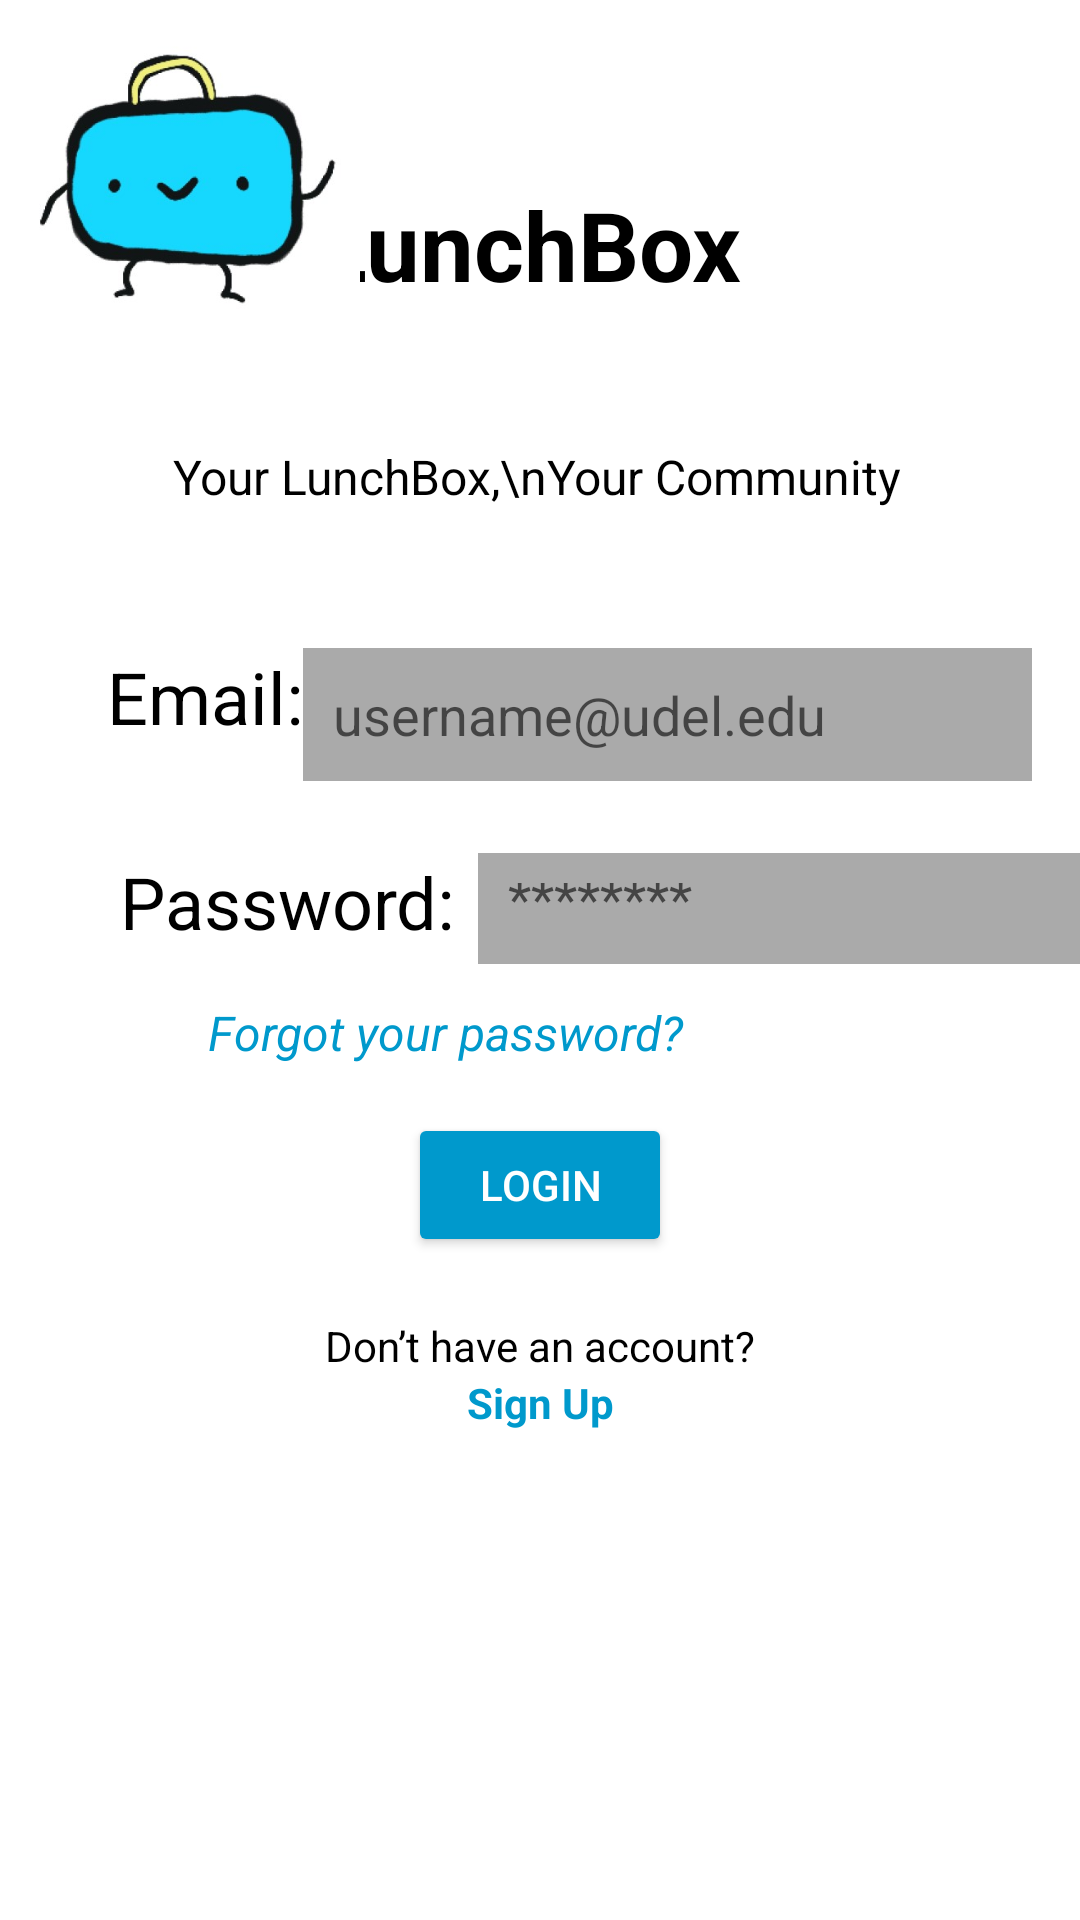

Reconstruct the res/layout file that produces this screen, plus the resources it refers to.
<!-- AndroidManifest.xml: application theme Theme.Lunchbox -->
<!-- res/layout/login.xml -->
<?xml version="1.0" encoding="utf-8"?>
<androidx.constraintlayout.widget.ConstraintLayout xmlns:android="http://schemas.android.com/apk/res/android"
    android:layout_width="match_parent"
    android:layout_height="match_parent"
    android:id="@+id/container"
    xmlns:app="http://schemas.android.com/apk/res-auto"
    xmlns:tools="http://schemas.android.com/tools"
    tools:ignore="ExtraText">


    <TextView
        android:id="@+id/lunchbox_heading"
        android:layout_width="151dp"
        android:layout_height="49dp"
        android:layout_marginTop="60dp"
        android:text="LunchBox"
        android:textColor="@color/black"
        android:textSize="32sp"
        android:textStyle="bold"
        app:layout_constraintEnd_toEndOf="parent"
        app:layout_constraintHorizontal_bias="0.502"
        app:layout_constraintStart_toStartOf="parent"
        app:layout_constraintTop_toTopOf="parent" />

    <ImageView
        android:id="@+id/lunchbox_icon"
        android:layout_width="120dp"
        android:layout_height="120dp"
        android:src="@drawable/lunchboxlogowhitebg"
        tools:ignore="MissingConstraints"
        tools:layout_editor_absoluteX="145dp"
        tools:layout_editor_absoluteY="121dp" />

    <TextView
        android:id="@+id/lunchbox_subtext"
        android:layout_width="wrap_content"
        android:layout_height="wrap_content"
        android:layout_marginTop="28dp"
        android:gravity="center"
        android:text="Your LunchBox,\nYour Community"
        android:textColor="@color/black"
        android:textSize="16sp"
        app:layout_constraintEnd_toEndOf="parent"
        app:layout_constraintHorizontal_bias="0.494"
        app:layout_constraintStart_toStartOf="parent"
        app:layout_constraintTop_toBottomOf="@id/lunchbox_icon" />
    

    <TextView
        android:id="@+id/email_label"
        android:layout_width="wrap_content"
        android:layout_height="wrap_content"
        android:layout_marginTop="96dp"
        android:text="Email:"
        android:textColor="@color/black"
        android:textSize="24sp"
        app:layout_constraintEnd_toEndOf="parent"
        app:layout_constraintHorizontal_bias="0.121"
        app:layout_constraintStart_toStartOf="parent"
        app:layout_constraintTop_toBottomOf="@id/lunchbox_icon" />

    <EditText
        android:id="@+id/email_input"
        android:layout_width="0dp"
        android:layout_height="wrap_content"
        android:layout_marginEnd="16dp"
        android:background="@android:color/darker_gray"
        android:hint="username@udel.edu"
        android:padding="10dp"
        android:textColor="@color/black"
        app:layout_constraintEnd_toEndOf="parent"
        app:layout_constraintHorizontal_bias="1.0"
        app:layout_constraintStart_toEndOf="@id/email_label"
        app:layout_constraintTop_toTopOf="@id/email_label" /> 

    <TextView
        android:id="@+id/password_label"
        android:layout_width="wrap_content"
        android:layout_height="wrap_content"
        android:layout_marginStart="40dp"
        android:layout_marginTop="24dp"
        android:text="Password:"
        android:textColor="@color/black"
        android:textSize="24sp"
        app:layout_constraintStart_toStartOf="parent"
        app:layout_constraintTop_toBottomOf="@id/email_input" />

    <EditText
        android:id="@+id/password_input"
        android:layout_width="239dp"
        android:layout_height="37dp"
        android:layout_marginStart="8dp"
        android:background="@android:color/darker_gray"
        android:hint="********"
        android:inputType="textPassword"
        android:padding="10dp"
        android:textColor="@color/black"
        app:layout_constraintEnd_toEndOf="parent"
        app:layout_constraintHorizontal_bias="0.0"
        app:layout_constraintStart_toEndOf="@id/password_label"
        app:layout_constraintTop_toTopOf="@id/password_label" />

    
    <TextView
        android:id="@+id/forgot_password"
        android:layout_width="wrap_content"
        android:layout_height="wrap_content"
        android:layout_marginTop="12dp"
        android:layout_marginEnd="132dp"
        android:text="Forgot your password?"
        android:textColor="@android:color/holo_blue_dark"
        android:textSize="16sp"
        android:textStyle="italic"
        app:layout_constraintEnd_toEndOf="parent"
        app:layout_constraintTop_toBottomOf="@id/password_input" />

    <Button
        android:id="@+id/login_button"
        android:layout_width="wrap_content"
        android:layout_height="wrap_content"
        android:text="Login"
        android:backgroundTint="@android:color/holo_blue_dark"
        android:textColor="@color/white"
        app:layout_constraintTop_toBottomOf="@id/forgot_password"
        app:layout_constraintStart_toStartOf="parent"
        app:layout_constraintEnd_toEndOf="parent"
        android:layout_marginTop="16dp" />

    <TextView
        android:id="@+id/signup_prompt"
        android:layout_width="wrap_content"
        android:layout_height="wrap_content"
        android:layout_marginTop="20dp"
        android:text="Don’t have an account?"
        android:textColor="@color/black"
        android:textSize="14sp"
        app:layout_constraintEnd_toEndOf="parent"
        app:layout_constraintStart_toStartOf="parent"
        app:layout_constraintTop_toBottomOf="@id/login_button" />

    <TextView
        android:id="@+id/signup_link"
        android:layout_width="wrap_content"
        android:layout_height="wrap_content"
        android:text="Sign Up"
        android:textColor="@android:color/holo_blue_dark"
        android:textSize="14sp"
        android:textStyle="bold"
        app:layout_constraintEnd_toEndOf="parent"
        app:layout_constraintStart_toStartOf="parent"
        app:layout_constraintTop_toBottomOf="@+id/signup_prompt" />


</androidx.constraintlayout.widget.ConstraintLayout>
<!-- resources referenced by this layout -->
<resources>
  <color name="black">#FF000000</color>
  <color name="white">#FFFFFFFF</color>
  <!-- drawable lunchboxlogowhitebg: jpg bitmap (drawable, 17001 bytes) -->
  <style name="Theme.Lunchbox" parent="Theme.AppCompat.Light.NoActionBar">
          
          <item name="colorPrimary">@color/purple_500</item>
          <item name="colorPrimaryDark">@color/purple_700</item>
          <item name="colorAccent">@color/teal_200</item>
  
          
          <item name="windowActionBar">false</item>
          <item name="windowNoTitle">true</item>
  
          
          <item name="android:windowBackground">#FFFFFF</item>
      </style>
  <color name="purple_700">#FF3700B3</color>
  <color name="teal_200">#FF03DAC5</color>
  <!-- not gathered from this repository: default colours our renderer supplied (Android Studio template values) -->
  <color name="purple_500">#FF6200EE</color>
</resources>
